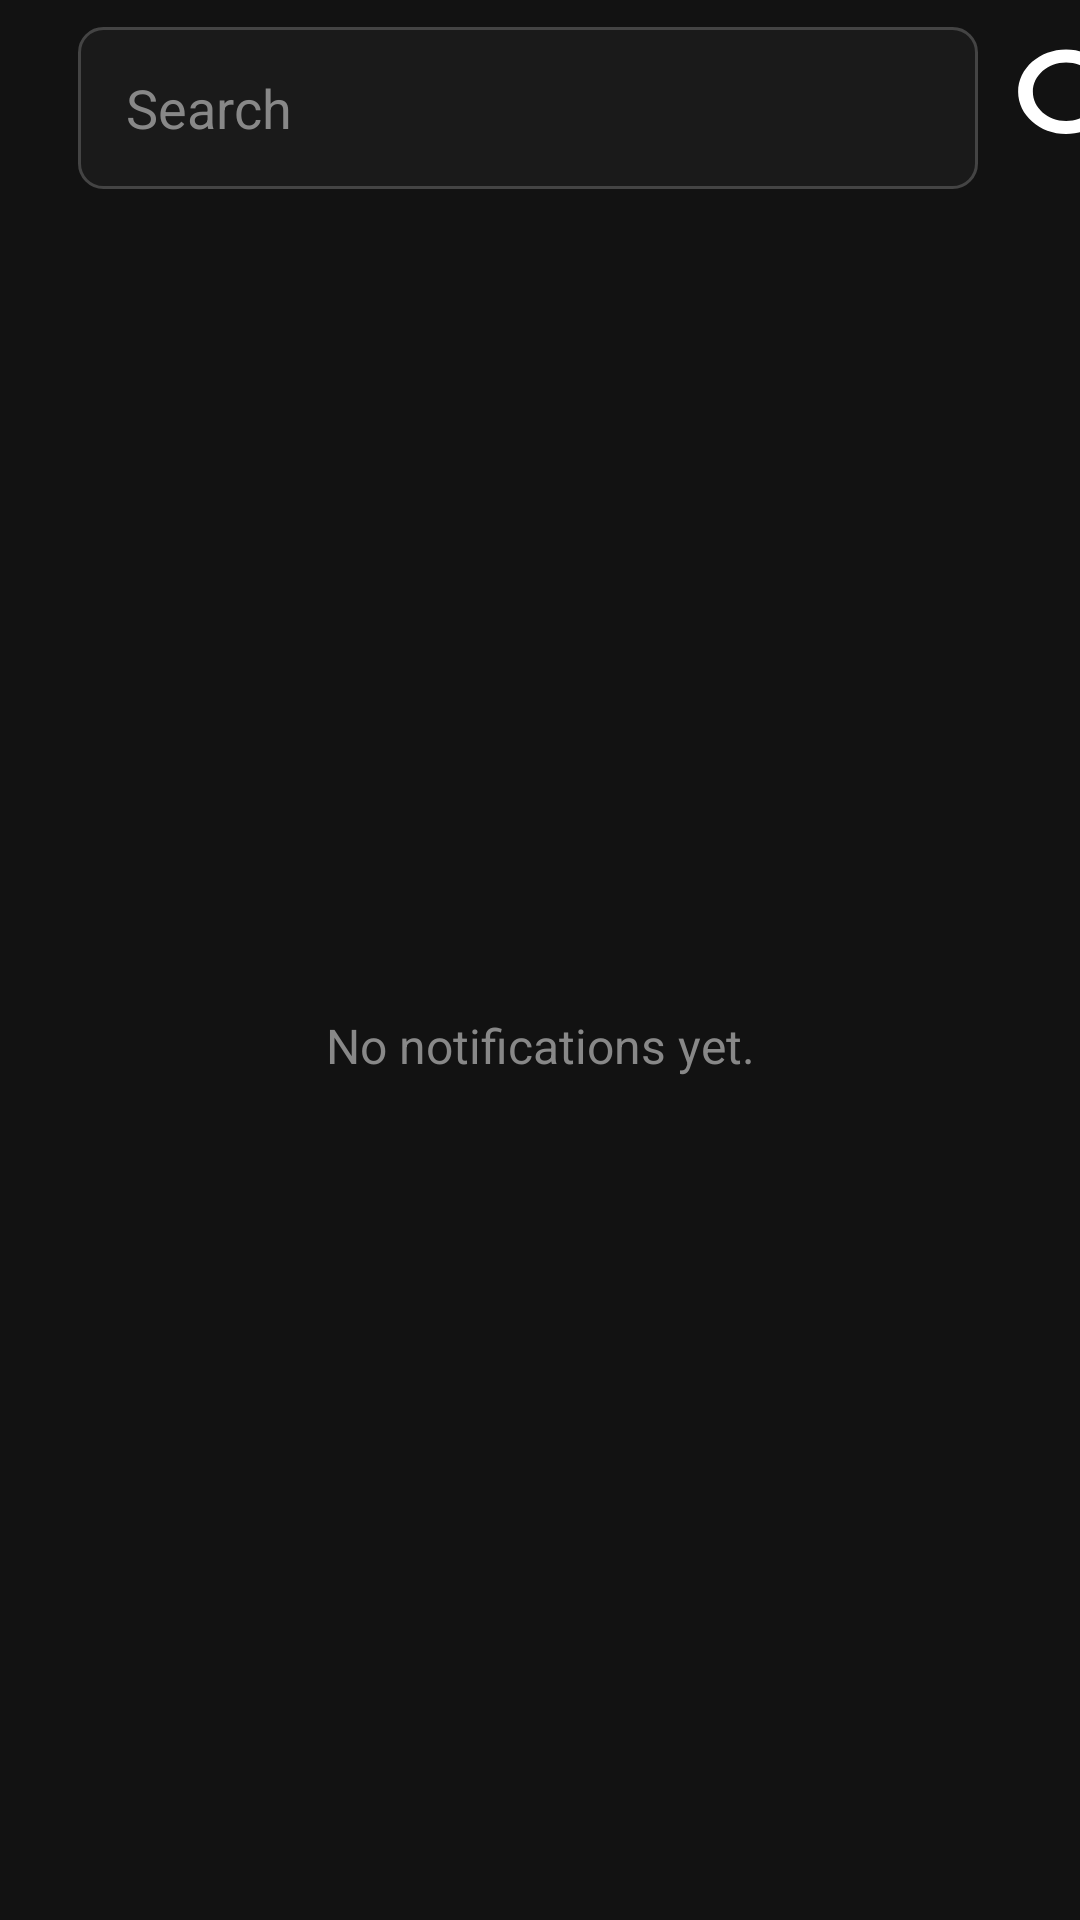

Write the Android layout XML for this screen, with the resource values it uses.
<!-- AndroidManifest.xml: application theme Theme.RAIBurst -->
<!-- res/layout/fragment_search.xml -->
<?xml version="1.0" encoding="utf-8"?>
<RelativeLayout xmlns:android="http://schemas.android.com/apk/res/android"
    xmlns:app="http://schemas.android.com/apk/res-auto"
    android:id="@+id/main_layout"
    android:layout_width="match_parent"
    android:layout_height="match_parent"
    android:paddingTop="5dp"
    android:background="#121212">



    <LinearLayout
        android:id="@+id/layout1"
        android:layout_width="match_parent"
        android:layout_height="wrap_content"
        android:layout_alignParentTop="true"
        android:layout_weight="1"
        android:gravity="center_vertical"
        android:orientation="horizontal">

        
        <ImageView
            android:id="@+id/arrow_left"
            android:layout_width="22dp"
            android:layout_height="27dp"
            android:clickable="true"
            android:contentDescription="@string/arrow_left"
            android:focusable="true"
            android:src="@drawable/ic_arrow_back"
            app:tint="#FFFFFF" />

        
        <EditText
            android:id="@+id/search_bar"
            android:layout_width="300dp"
            android:layout_height="54dp"
            android:layout_margin="4dp"
            android:background="@drawable/search_bar_background"
            android:hint="Search"
            android:paddingHorizontal="16dp"
            android:textColor="#FFFFFF"
            android:textColorHint="#888888"
            android:visibility="visible" />

        <Button
            android:id="@+id/search_button"
            android:layout_width="59dp"
            android:layout_height="52dp"
            android:layout_alignParentEnd="true"
            android:layout_marginStart="2dp"
            android:layout_marginTop="4dp"
            android:layout_marginEnd="15dp"
            android:layout_marginBottom="4dp"
            android:background="@drawable/ic_search" />
    </LinearLayout>


    <LinearLayout
        android:id="@+id/layout2"
        android:layout_width="match_parent"
        android:layout_height="wrap_content"
        android:layout_below="@id/layout1"
        android:layout_alignParentTop="true"
        android:layout_marginTop="97dp"
        android:layout_weight="1"
        android:orientation="vertical"
        android:padding="16dp">

        <TextView
            android:id="@+id/empty_view"
            android:layout_width="match_parent"
            android:layout_height="427dp"
            android:layout_below="@id/search_bar"
            android:layout_marginTop="17dp"
            android:gravity="center"
            android:text="No notifications yet."
            android:textColor="#888888"
            android:textSize="16sp"
            android:visibility="visible" />



    </LinearLayout>

</RelativeLayout>
<!-- resources referenced by this layout -->
<resources>
  <!-- drawable ic_search (drawable) -->
  <vector xmlns:android="http://schemas.android.com/apk/res/android" android:height="24dp" android:viewportHeight="24" android:viewportWidth="24" android:width="24dp">
        
      <path android:fillColor="@android:color/white"
          android:pathData="M15.5,14h-0.79l-0.28,-0.27C15.41,12.59 16,11.11 16,9.5 16,5.91 13.09,3 9.5,3S3,5.91 3,9.5 5.91,16 9.5,16c1.61,0 3.09,-0.59 4.23,-1.57l0.27,0.28v0.79l5,4.99L20.49,19l-4.99,-5zM9.5,14C7.01,14 5,11.99 5,9.5S7.01,5 9.5,5 14,7.01 14,9.5 11.99,14 9.5,14z"/>
      
  </vector>
  <!-- drawable search_bar_background (drawable) -->
  <?xml version="1.0" encoding="utf-8"?>
  <shape xmlns:android="http://schemas.android.com/apk/res/android">
      <solid android:color="#1A1A1A" /> 
      <corners android:radius="8dp" />  
      <stroke android:width="1dp" android:color="#444444" /> 
  </shape>
  <string name="arrow_left">Go back</string>
  <style name="Theme.RAIBurst" parent="Theme.MaterialComponents.DayNight.NoActionBar">
          
          <item name="colorPrimary">@color/black</item>
          <item name="colorPrimaryVariant">@color/black</item>
          <item name="colorOnPrimary">@color/white</item>
          
          <item name="colorSecondary">@color/black</item>
          <item name="colorSecondaryVariant">@color/black</item>
          <item name="colorOnSecondary">@color/black</item>
          
          <item name="android:statusBarColor">@android:color/black</item>
          <item name="android:windowLightStatusBar">false</item> 
      </style>
  <color name="black">#FF000000</color>
  <color name="white">#FFFFFFFF</color>
</resources>
